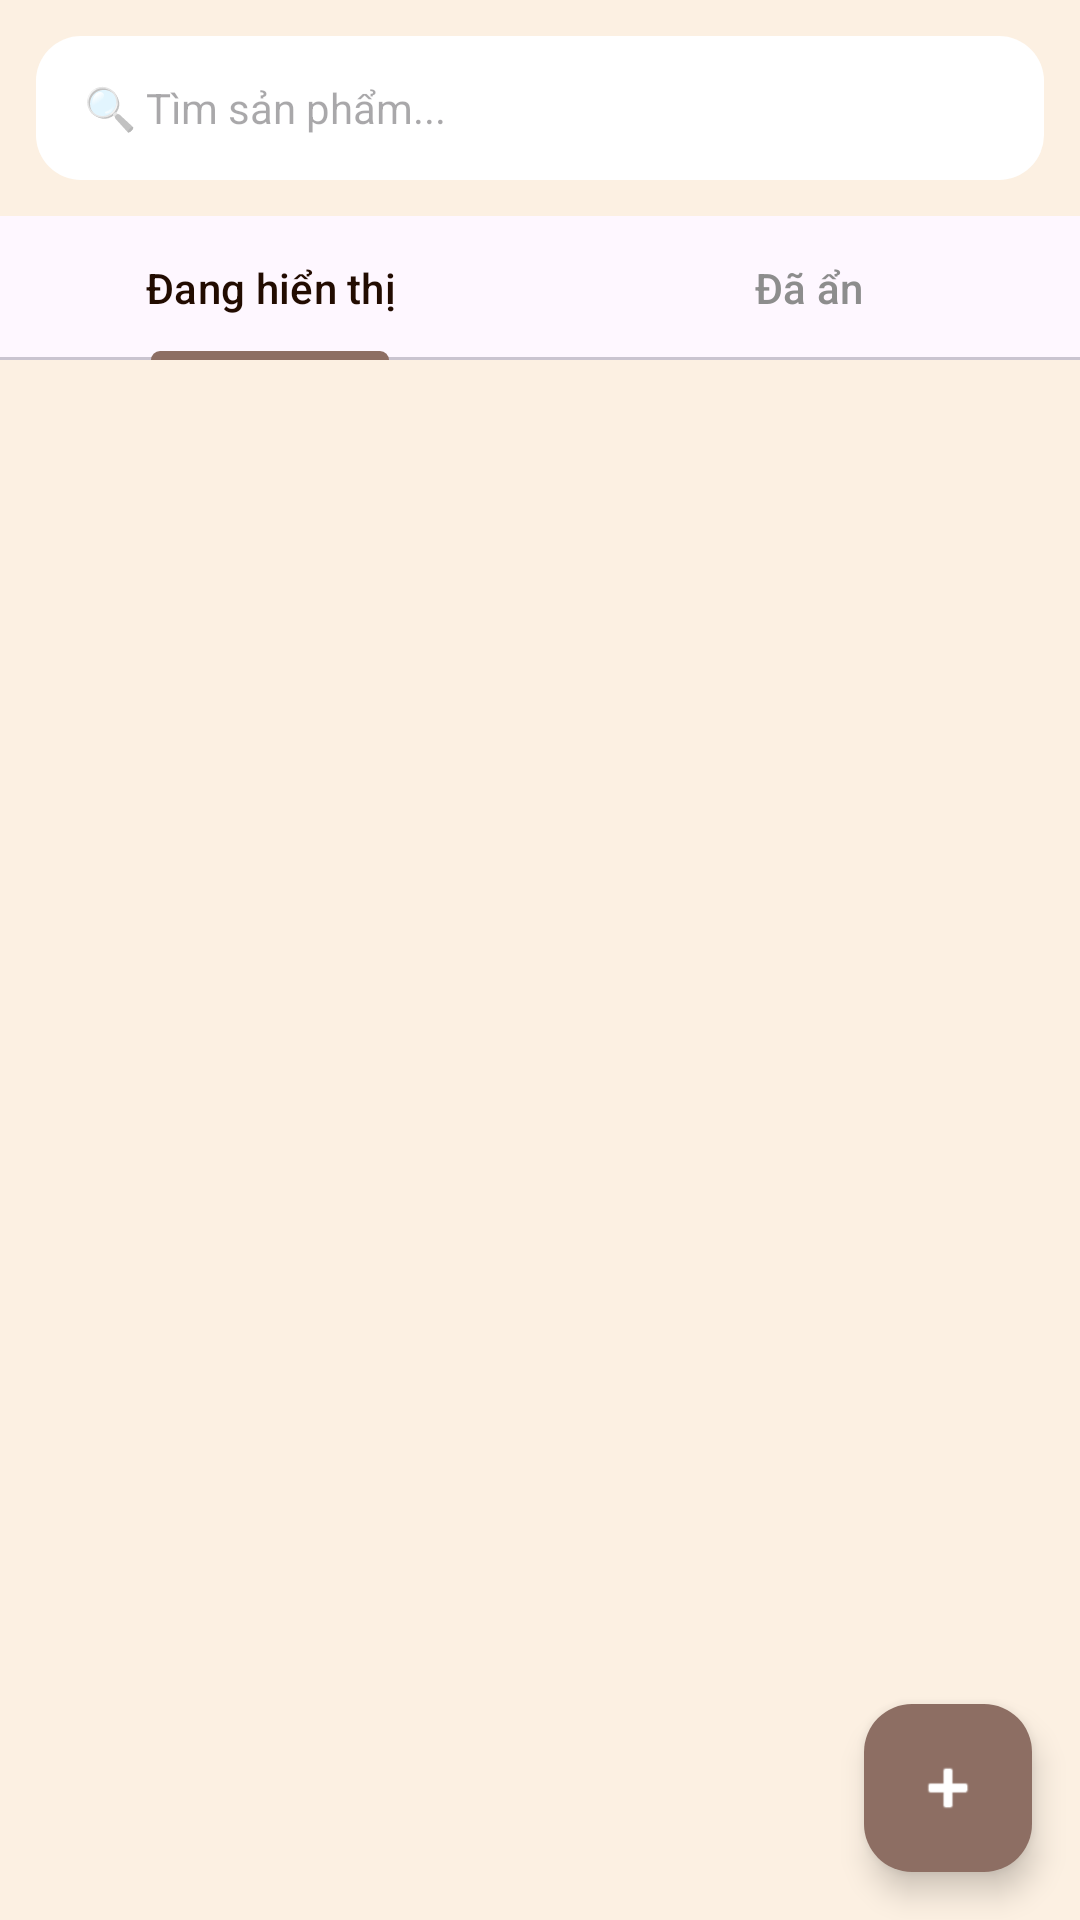

Write the Android layout XML for this screen, with the resource values it uses.
<!-- AndroidManifest.xml: application theme Theme.Coffeeshop -->
<!-- res/layout/fragment_admin_items.xml -->
<?xml version="1.0" encoding="utf-8"?>
<LinearLayout xmlns:android="http://schemas.android.com/apk/res/android"
    xmlns:app="http://schemas.android.com/apk/res-auto"
    android:layout_width="match_parent"
    android:layout_height="match_parent"
    android:orientation="vertical"
    android:background="@color/lightCream">

    
    <EditText
        android:id="@+id/searchEdit"
        android:layout_width="match_parent"
        android:layout_height="48dp"
        android:layout_margin="12dp"
        android:background="@drawable/white_bg"
        android:hint="🔍 Tìm sản phẩm..."
        android:inputType="text"
        android:paddingHorizontal="16dp"
        android:textSize="14sp" />

    
    <com.google.android.material.tabs.TabLayout
        android:id="@+id/tabLayout"
        android:layout_width="match_parent"
        android:layout_height="wrap_content"
        app:tabMode="fixed"
        app:tabGravity="fill"
        app:tabSelectedTextColor="@color/darkBrown"
        app:tabTextColor="@color/grey"
        app:tabIndicatorColor="@color/brownLight">
        <com.google.android.material.tabs.TabItem android:text="Đang hiển thị" />
        <com.google.android.material.tabs.TabItem android:text="Đã ẩn" />
    </com.google.android.material.tabs.TabLayout>

    <ProgressBar
        android:id="@+id/progressBar"
        android:layout_width="wrap_content"
        android:layout_height="wrap_content"
        android:layout_gravity="center"
        android:layout_margin="16dp"
        android:visibility="gone" />

    <TextView
        android:id="@+id/emptyTxt"
        android:layout_width="wrap_content"
        android:layout_height="wrap_content"
        android:layout_gravity="center"
        android:layout_marginTop="60dp"
        android:text="Không có sản phẩm nào"
        android:textSize="16sp"
        android:textColor="@color/grey"
        android:visibility="gone" />

    <androidx.recyclerview.widget.RecyclerView
        android:id="@+id/recyclerView"
        android:layout_width="match_parent"
        android:layout_height="0dp"
        android:layout_weight="1"
        android:padding="12dp"
        android:clipToPadding="false" />

    <com.google.android.material.floatingactionbutton.FloatingActionButton
        android:id="@+id/fabAdd"
        android:layout_width="wrap_content"
        android:layout_height="wrap_content"
        android:layout_gravity="end|bottom"
        android:layout_margin="16dp"
        android:src="@android:drawable/ic_input_add"
        android:contentDescription="Thêm sản phẩm"
        app:tint="@color/white"
        app:backgroundTint="@color/brownLight" />

</LinearLayout>
<!-- resources referenced by this layout -->
<resources>
  <color name="brownLight">#8D6E63</color>
  <color name="darkBrown">#220C01</color>
  <color name="grey">#8D8D8D</color>
  <color name="lightCream">#FCF0E2</color>
  <color name="white">#FFFFFFFF</color>
  <!-- drawable white_bg (drawable) -->
  <?xml version="1.0" encoding="utf-8"?>
  <selector xmlns:android="http://schemas.android.com/apk/res/android">
      <item>
          <shape android:shape="rectangle">
              <solid android:color="@color/white"/>
              <corners android:radius="15dp"/>
          </shape>
      </item>
  </selector>
  <style name="Theme.Coffeeshop" parent="Base.Theme.Coffeeshop" />
  <style name="Base.Theme.Coffeeshop" parent="Theme.Material3.DayNight.NoActionBar">
          
          
      </style>
</resources>
